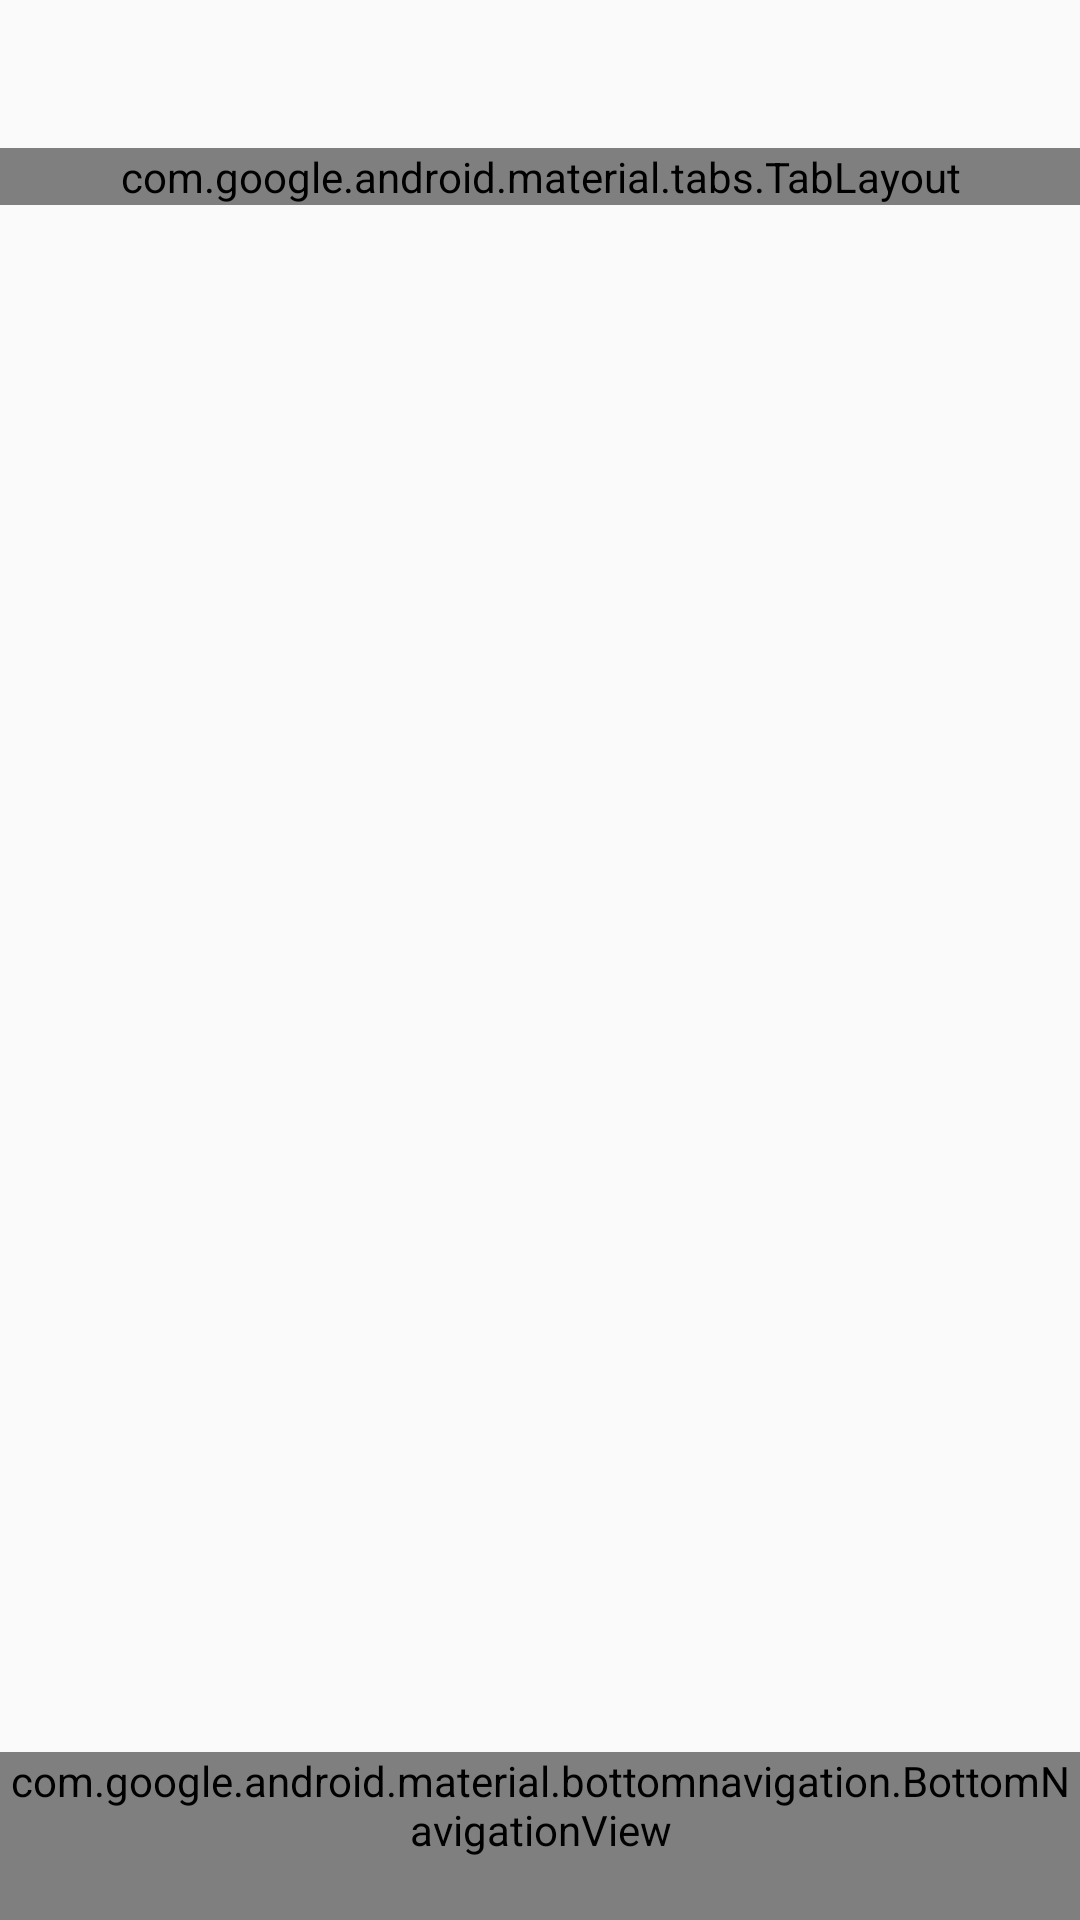

Reconstruct the res/layout file that produces this screen, plus the resources it refers to.
<!-- AndroidManifest.xml: application theme Theme.MasterSleep -->
<!-- res/layout/fragment_view_pager.xml -->
<?xml version="1.0" encoding="utf-8"?>
<LinearLayout xmlns:android="http://schemas.android.com/apk/res/android"
    xmlns:app="http://schemas.android.com/apk/res-auto"
    android:layout_width="match_parent"
    android:layout_height="match_parent"
    android:orientation="vertical">

    <TextView
        android:id="@+id/dateRangeTextView"
        style="@style/TextAppearance.AppCompat.Large"
        android:layout_margin="10dp"
        android:layout_width="match_parent"
        android:textAlignment="center"
        android:layout_height="wrap_content" />

    <com.google.android.material.tabs.TabLayout
        android:id="@+id/tab_layout"
        android:layout_width="match_parent"
        android:layout_height="wrap_content" />

    <androidx.viewpager2.widget.ViewPager2
        android:id="@+id/pager"
        android:layout_width="match_parent"
        android:layout_height="0dp"
        android:layout_weight="1" />

    <com.google.android.material.bottomnavigation.BottomNavigationView
        android:id="@+id/bottom_navigation"
        style="@style/Widget.Design.BottomNavigationView"
        android:layout_width="match_parent"
        android:layout_height="wrap_content"
        android:layout_gravity="bottom"
        app:menu="@menu/bottom_navigation_menu" />
</LinearLayout>
<!-- resources referenced by this layout -->
<resources>
  <style name="Theme.MasterSleep" parent="android:Theme.Material.Light.NoActionBar" />
</resources>
